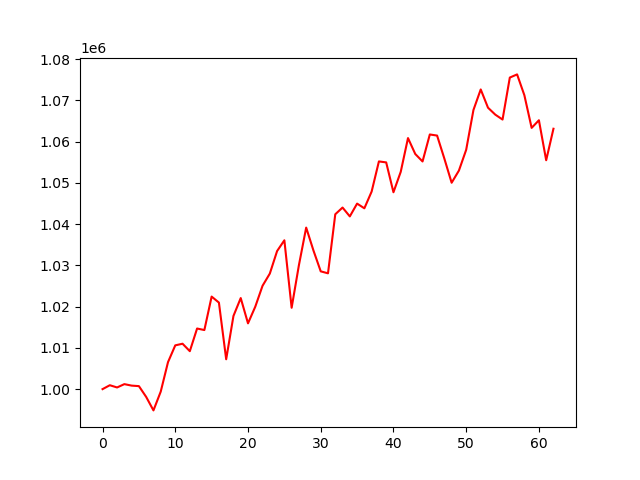

Data behind this chart, as committed beside it:
account_value, date, daily_return
1000000, 2024-01-05, 
1000947, 2024-01-08, 0.0009466
1000405, 2024-01-09, -0.000541
1001212, 2024-01-10, 0.0008064
1000852, 2024-01-11, -0.0003591
1000730, 2024-01-12, -0.0001224
998110, 2024-01-16, -0.002618
994845, 2024-01-17, -0.003271
999399, 2024-01-18, 0.004577
1006538, 2024-01-19, 0.007144
1010611, 2024-01-22, 0.004046
1011006, 2024-01-23, 0.0003914
1009198, 2024-01-24, -0.001788
1014691, 2024-01-25, 0.005443
1014321, 2024-01-26, -0.0003649
1022431, 2024-01-29, 0.007996
1020977, 2024-01-30, -0.001422
1007238, 2024-01-31, -0.01346
1017737, 2024-02-01, 0.01042
1022072, 2024-02-02, 0.00426
1015944, 2024-02-05, -0.005996
1019978, 2024-02-06, 0.003971
1025051, 2024-02-07, 0.004974
1028005, 2024-02-08, 0.002882
1033466, 2024-02-09, 0.005312
1036077, 2024-02-12, 0.002527
1019721, 2024-02-13, -0.01579
1030043, 2024-02-14, 0.01012
1039153, 2024-02-15, 0.008844
1033598, 2024-02-16, -0.005345
1028547, 2024-02-20, -0.004887
1028070, 2024-02-21, -0.0004639
1042383, 2024-02-22, 0.01392
1044010, 2024-02-23, 0.001561
1041866, 2024-02-26, -0.002053
1044965, 2024-02-27, 0.002975
1043828, 2024-02-28, -0.001088
1047887, 2024-02-29, 0.003888
1055190, 2024-03-01, 0.00697
1054953, 2024-03-04, -0.0002252
1047718, 2024-03-05, -0.006858
1052664, 2024-03-06, 0.00472
1060846, 2024-03-07, 0.007773
1056987, 2024-03-08, -0.003638
1055182, 2024-03-11, -0.001707
1061724, 2024-03-12, 0.0062
1061457, 2024-03-13, -0.000252
1055871, 2024-03-14, -0.005262
1050024, 2024-03-15, -0.005538
1052971, 2024-03-18, 0.002806
1058010, 2024-03-19, 0.004786
1067663, 2024-03-20, 0.009123
1072635, 2024-03-21, 0.004657
1068211, 2024-03-22, -0.004124
1066533, 2024-03-25, -0.001571
1065340, 2024-03-26, -0.001118
1075514, 2024-03-27, 0.00955
1076283, 2024-03-28, 0.0007145
1071240, 2024-04-01, -0.004685
1063319, 2024-04-02, -0.007394
... 3 more rows
